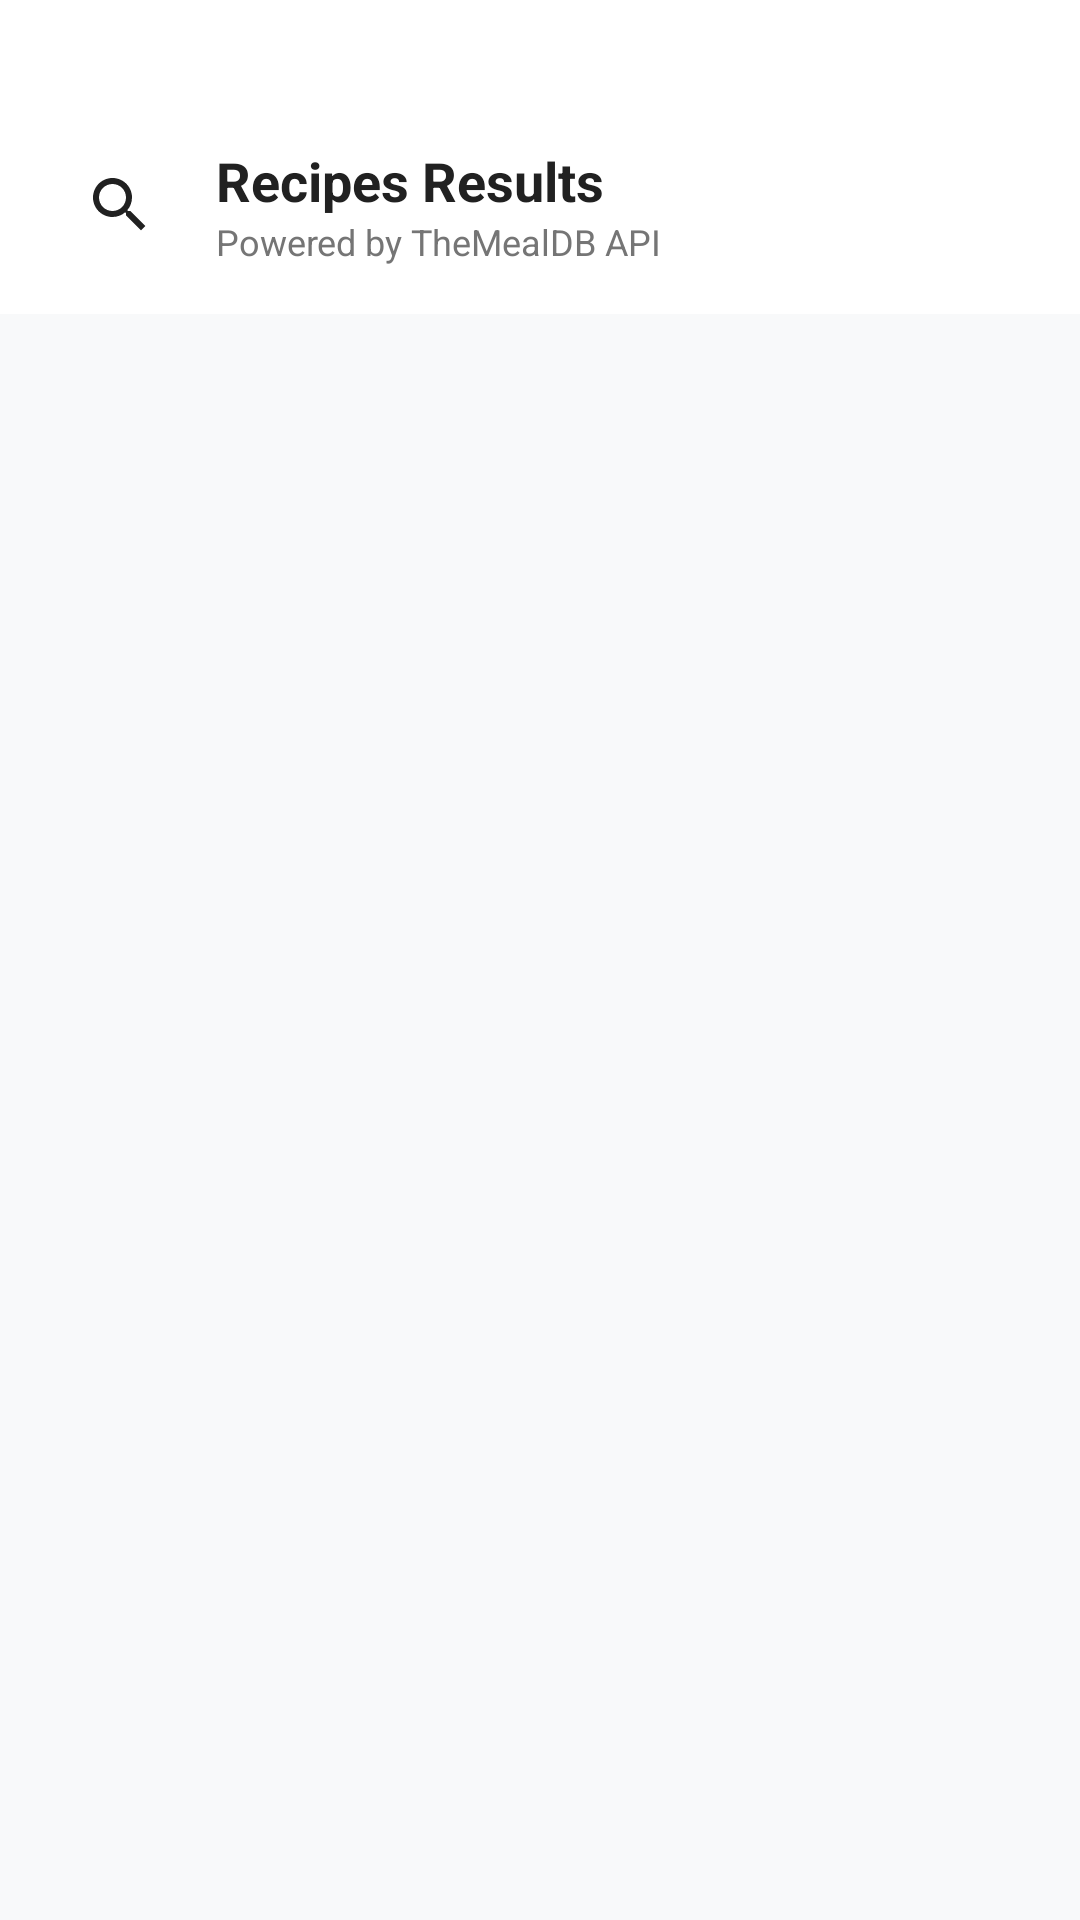

The Android layout XML behind this screen, and the referenced resources:
<!-- AndroidManifest.xml: application theme Theme.RecipeFinder -->
<!-- res/layout/activity_recipe_list.xml -->
<?xml version="1.0" encoding="utf-8"?>
<LinearLayout xmlns:android="http://schemas.android.com/apk/res/android"
    xmlns:app="http://schemas.android.com/apk/res-auto"
    xmlns:tools="http://schemas.android.com/tools"
    android:id="@+id/main"
    android:layout_width="match_parent"
    android:layout_height="match_parent"
    android:orientation="vertical"
    android:background="@color/background_light"
    tools:context=".ui.recipes.RecipeListActivity">

    
    <LinearLayout
        android:layout_width="match_parent"
        android:layout_height="wrap_content"
        android:gravity="center_vertical"
        android:orientation="horizontal"
        android:paddingHorizontal="20dp"
        android:paddingTop="48dp"
        android:paddingBottom="16dp"
        android:background="@color/white">

        <ImageButton
            android:id="@+id/btnBack"
            android:layout_width="40dp"
            android:layout_height="40dp"
            android:background="?attr/selectableItemBackgroundBorderless"
            android:contentDescription="Back"
            android:src="@drawable/ic_search"
            app:tint="@color/text_primary" />

        <LinearLayout
            android:layout_width="0dp"
            android:layout_height="wrap_content"
            android:layout_weight="1"
            android:layout_marginStart="12dp"
            android:orientation="vertical">

            <TextView
                android:id="@+id/tvHeaderTitle"
                android:layout_width="wrap_content"
                android:layout_height="wrap_content"
                android:text="Recipes Results"
                android:textColor="@color/text_primary"
                android:textSize="18sp"
                android:textStyle="bold" />

            <TextView
                android:id="@+id/tvHeaderSubtitle"
                android:layout_width="wrap_content"
                android:layout_height="wrap_content"
                android:text="Powered by TheMealDB API"
                android:textColor="@color/text_secondary"
                android:textSize="12sp" />
        </LinearLayout>
    </LinearLayout>

    <ProgressBar
        android:id="@+id/pbLoading"
        android:layout_width="wrap_content"
        android:layout_height="wrap_content"
        android:layout_gravity="center"
        android:layout_marginTop="40dp"
        android:visibility="gone"
        android:indeterminateTint="@color/primary" />

    
    <LinearLayout
        android:id="@+id/layoutEmptyState"
        android:layout_width="match_parent"
        android:layout_height="match_parent"
        android:gravity="center"
        android:orientation="vertical"
        android:padding="32dp"
        android:visibility="gone">

        <TextView
            android:layout_width="wrap_content"
            android:layout_height="wrap_content"
            android:text="🍲"
            android:textSize="64sp" />

        <TextView
            android:id="@+id/tvEmptyTitle"
            android:layout_width="wrap_content"
            android:layout_height="wrap_content"
            android:layout_marginTop="16dp"
            android:text="No Recipes Found"
            android:textColor="@color/text_primary"
            android:textSize="18sp"
            android:textStyle="bold" />

        <TextView
            android:id="@+id/tvEmptyMessage"
            android:layout_width="wrap_content"
            android:layout_height="wrap_content"
            android:layout_marginTop="8dp"
            android:gravity="center"
            android:text="We couldn't find matching recipes on TheMealDB. Try searching for a different ingredient!"
            android:textColor="@color/text_secondary"
            android:textSize="14sp" />
    </LinearLayout>

    
    <androidx.recyclerview.widget.RecyclerView
        android:id="@+id/rvRecipes"
        android:layout_width="match_parent"
        android:layout_height="match_parent"
        android:clipToPadding="false"
        android:paddingVertical="12dp"
        app:layoutManager="androidx.recyclerview.widget.LinearLayoutManager"
        tools:listitem="@layout/item_recipe_result" />

</LinearLayout>
<!-- res/layout/item_recipe_result.xml (included above) -->
<?xml version="1.0" encoding="utf-8"?>
<com.google.android.material.card.MaterialCardView xmlns:android="http://schemas.android.com/apk/res/android"
    xmlns:app="http://schemas.android.com/apk/res-auto"
    android:layout_width="match_parent"
    android:layout_height="wrap_content"
    android:layout_marginHorizontal="16dp"
    android:layout_marginVertical="6dp"
    app:cardCornerRadius="16dp"
    app:cardElevation="2dp"
    app:strokeWidth="1dp"
    app:strokeColor="#E0E0E0"
    app:cardBackgroundColor="@color/white">

    <LinearLayout
        android:layout_width="match_parent"
        android:layout_height="wrap_content"
        android:gravity="center_vertical"
        android:orientation="horizontal"
        android:padding="12dp">

        <com.google.android.material.card.MaterialCardView
            android:layout_width="90dp"
            android:layout_height="90dp"
            app:cardCornerRadius="12dp"
            app:strokeWidth="0dp">

            <ImageView
                android:id="@+id/ivMealThumb"
                android:layout_width="match_parent"
                android:layout_height="match_parent"
                android:scaleType="centerCrop"
                android:contentDescription="Recipe Image" />
        </com.google.android.material.card.MaterialCardView>

        <LinearLayout
            android:layout_width="0dp"
            android:layout_height="wrap_content"
            android:layout_weight="1"
            android:layout_marginStart="14dp"
            android:orientation="vertical">

            <TextView
                android:id="@+id/tvMealCategory"
                android:layout_width="wrap_content"
                android:layout_height="wrap_content"
                android:text="THEMEALDB RECIPE"
                android:textColor="@color/accent_green"
                android:textSize="11sp"
                android:textStyle="bold" />

            <TextView
                android:id="@+id/tvMealName"
                android:layout_width="match_parent"
                android:layout_height="wrap_content"
                android:layout_marginTop="4dp"
                android:ellipsize="end"
                android:maxLines="2"
                android:text="Recipe Name"
                android:textColor="@color/text_primary"
                android:textSize="16sp"
                android:textStyle="bold" />

            <TextView
                android:id="@+id/tvSubInfo"
                android:layout_width="match_parent"
                android:layout_height="wrap_content"
                android:layout_marginTop="4dp"
                android:text="Tap to view full ingredients &amp; instructions"
                android:textColor="@color/text_secondary"
                android:textSize="12sp" />
        </LinearLayout>

        <ImageButton
            android:id="@+id/btnFavorite"
            android:layout_width="40dp"
            android:layout_height="40dp"
            android:layout_marginStart="8dp"
            android:background="?attr/selectableItemBackgroundBorderless"
            android:contentDescription="Favorite"
            android:src="@drawable/ic_heart_outline"
            app:tint="@color/primary" />

    </LinearLayout>

</com.google.android.material.card.MaterialCardView>
<!-- resources referenced by this layout -->
<resources>
  <color name="accent_green">#2E7D32</color>
  <color name="background_light">#F8F9FA</color>
  <color name="primary">#E65100</color>
  <color name="text_primary">#212121</color>
  <color name="text_secondary">#757575</color>
  <color name="white">#FFFFFFFF</color>
  <!-- drawable ic_heart_outline (drawable) -->
  <vector xmlns:android="http://schemas.android.com/apk/res/android"
      android:width="24dp"
      android:height="24dp"
      android:viewportWidth="24"
      android:viewportHeight="24">
    <path
        android:fillColor="#00000000"
        android:strokeColor="#E65100"
        android:strokeWidth="2"
        android:strokeLineCap="round"
        android:strokeLineJoin="round"
        android:pathData="M12,21.35l-1.45,-1.32C5.4,15.36 2,12.28 2,8.5 2,5.42 4.42,3 7.5,3c1.74,0 3.41,0.81 4.5,2.09C13.09,3.81 14.76,3 16.5,3 19.58,3 22,5.42 22,8.5c0,3.78 -3.4,6.86 -8.55,11.54L12,21.35z"/>
  </vector>
  <!-- drawable ic_search (drawable) -->
  <vector xmlns:android="http://schemas.android.com/apk/res/android"
      android:width="24dp"
      android:height="24dp"
      android:viewportWidth="24"
      android:viewportHeight="24">
    <path
        android:fillColor="#E65100"
        android:pathData="M15.5,14h-0.79l-0.28,-0.27C15.41,12.59 16,11.11 16,9.5 16,5.91 13.09,3 9.5,3S3,5.91 3,9.5 5.91,16 9.5,16c1.61,0 3.09,-0.59 4.23,-1.57l0.27,0.28v0.79l5,4.99L20.49,19l-4.99,-5zm-6,0C7.01,14 5,11.99 5,9.5S7.01,5 9.5,5 14,7.01 14,9.5 11.99,14 9.5,14z"/>
  </vector>
  <style name="Theme.RecipeFinder" parent="Theme.MaterialComponents.DayNight.NoActionBar">
          <item name="colorPrimary">@color/primary</item>
          <item name="colorPrimaryVariant">@color/primary_dark</item>
          <item name="colorOnPrimary">@color/white</item>
          <item name="colorSecondary">@color/accent_green</item>
          <item name="colorSecondaryVariant">@color/green_700</item>
          <item name="colorOnSecondary">@color/white</item>
          <item name="android:statusBarColor">@color/primary_dark</item>
          <item name="android:windowBackground">@color/background_light</item>
  
          
          <item name="colorControlActivated">@color/black</item>
          <item name="colorControlHighlight">#22000000</item>
          <item name="textInputStyle">@style/Widget.App.TextInputLayout</item>
          <item name="editTextStyle">@style/Widget.App.EditText</item>
      </style>
  <color name="primary_dark">#BF360C</color>
  <color name="green_700">#1B5E20</color>
  <color name="black">#FF000000</color>
  <style name="Widget.App.TextInputLayout" parent="Widget.MaterialComponents.TextInputLayout.OutlinedBox">
          <item name="boxStrokeColor">@color/input_box_stroke</item>
          <item name="hintTextColor">@color/input_hint_color</item>
          <item name="android:textColorHint">#757575</item>
      </style>
  <style name="Widget.App.EditText" parent="Widget.MaterialComponents.TextInputEditText.OutlinedBox">
          <item name="android:textColor">@color/black</item>
          <item name="android:textColorHint">#757575</item>
      </style>
</resources>
